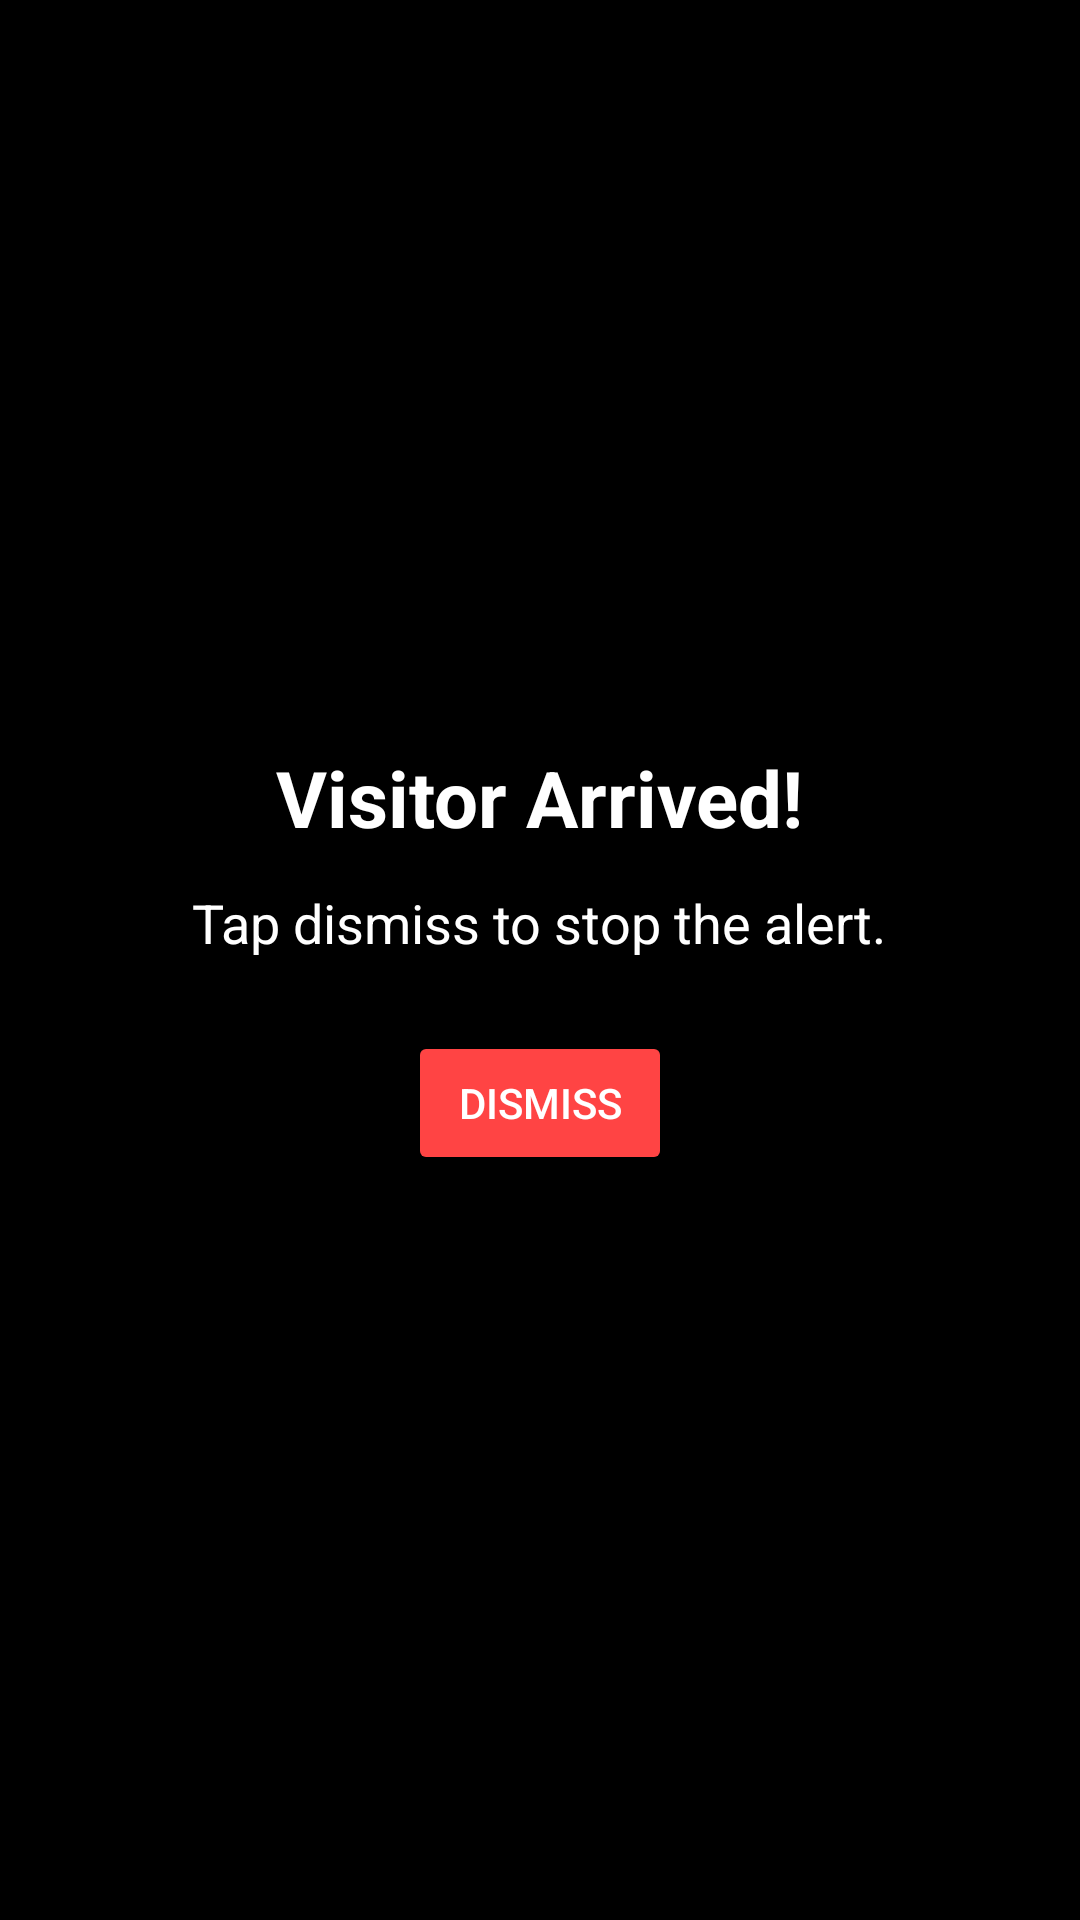

Layout XML and referenced resources for this Android screen:
<!-- AndroidManifest.xml: application theme AppTheme -->
<!-- res/layout/activity_visitor_alert.xml -->
<?xml version="1.0" encoding="utf-8"?>
<LinearLayout xmlns:android="http://schemas.android.com/apk/res/android"
    android:orientation="vertical"
    android:gravity="center"
    android:background="@android:color/black"
    android:layout_width="match_parent"
    android:layout_height="match_parent"
    android:padding="24dp">

    <TextView
        android:id="@+id/txtTitle"
        android:text="Visitor Arrived!"
        android:textColor="@android:color/white"
        android:textSize="26sp"
        android:textStyle="bold"
        android:layout_marginBottom="12dp"
        android:layout_width="wrap_content"
        android:layout_height="wrap_content" />

    <TextView
        android:id="@+id/txtBody"
        android:text="Tap dismiss to stop the alert."
        android:textColor="@android:color/white"
        android:textSize="18sp"
        android:layout_marginBottom="24dp"
        android:layout_width="wrap_content"
        android:layout_height="wrap_content" />

    <Button
        android:id="@+id/btnDismiss"
        android:text="Dismiss"
        android:layout_width="wrap_content"
        android:layout_height="wrap_content"
        android:backgroundTint="@android:color/holo_red_light"
        android:textColor="@android:color/white" />
</LinearLayout>
<!-- resources referenced by this layout -->
<resources>
  <style name="AppTheme" parent="Theme.AppCompat.Light.DarkActionBar">
          
          <item name="colorPrimary">@color/colorPrimary</item>
          <item name="colorPrimaryDark">@color/colorPrimaryDark</item>
          <item name="colorAccent">@color/colorAccent</item>
      </style>
  <!-- not gathered from this repository: default colours our renderer supplied (Android Studio template values) -->
  <color name="colorPrimary">#FF6200EE</color>
  <color name="colorPrimaryDark">#FF3700B3</color>
  <color name="colorAccent">#FF03DAC5</color>
</resources>
